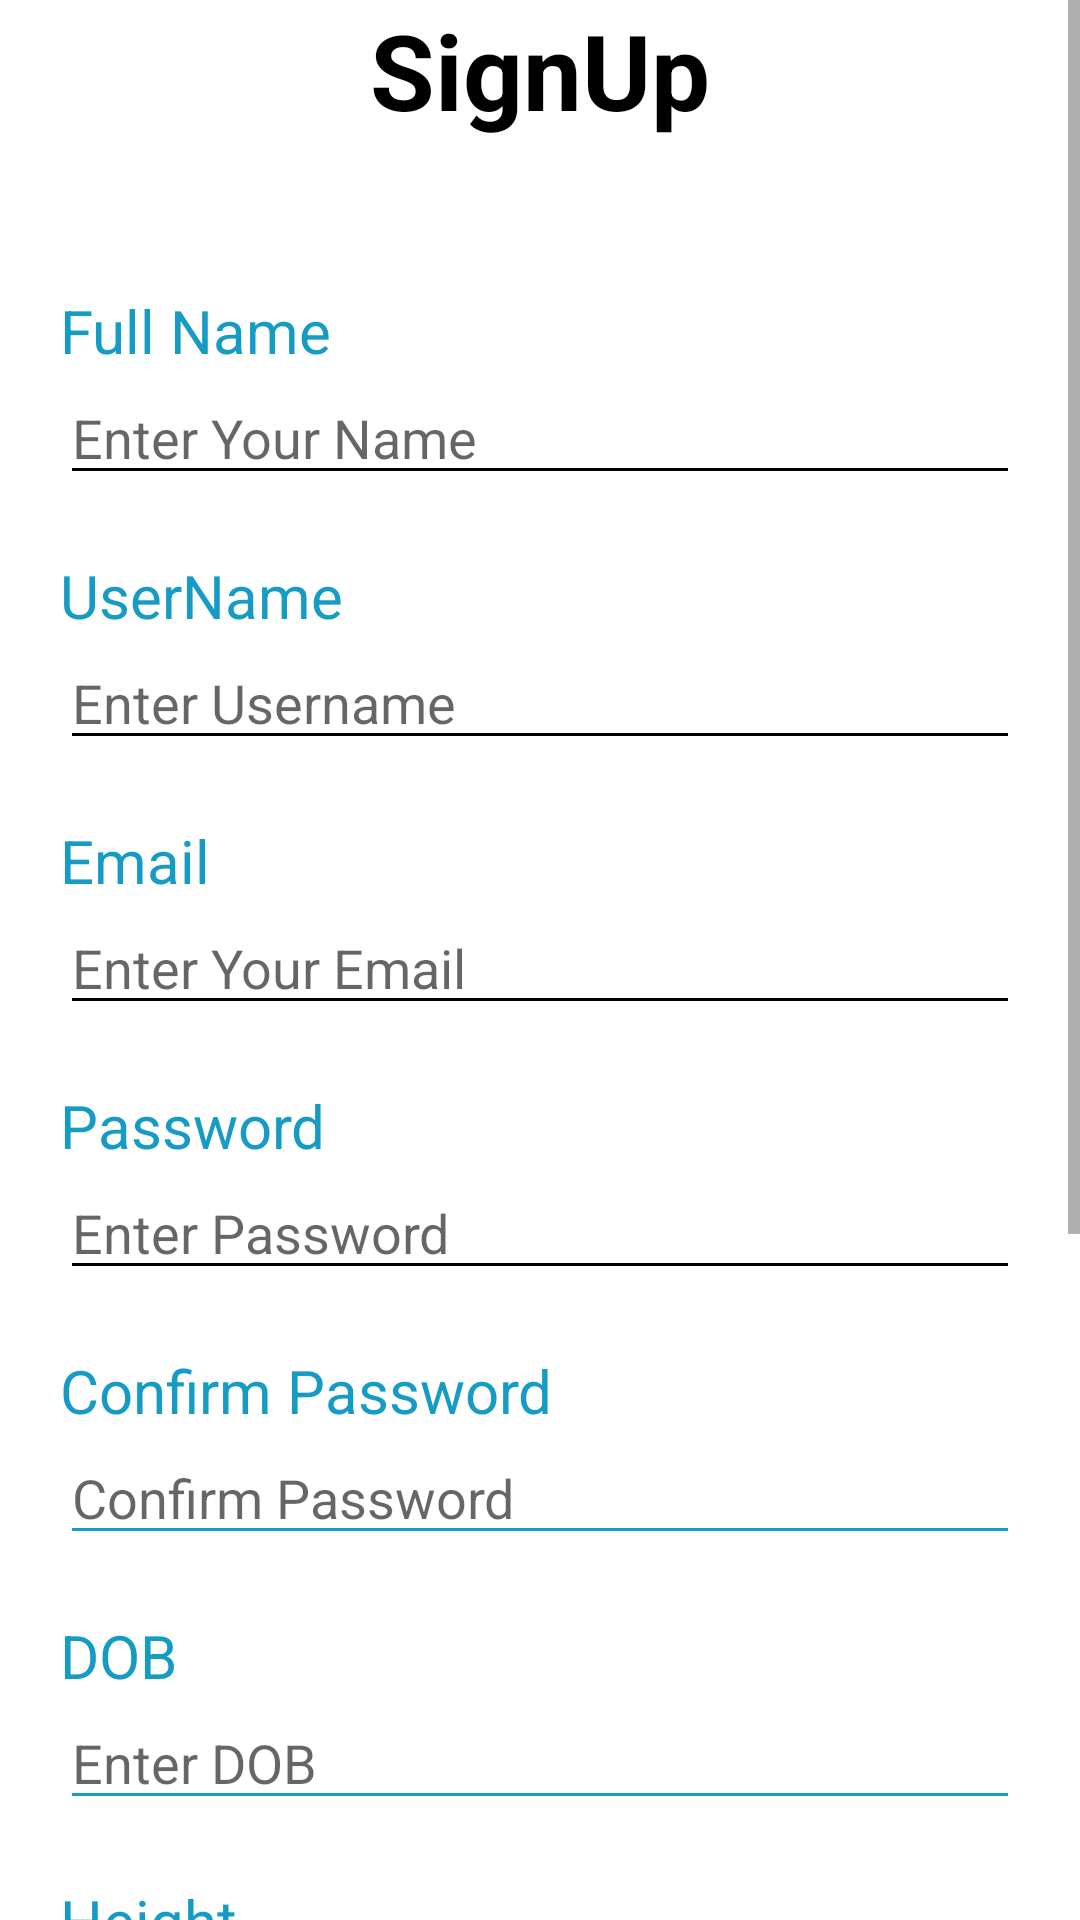

Layout XML and referenced resources for this Android screen:
<!-- AndroidManifest.xml: application theme Theme.DR -->
<!-- res/layout/activity_registe.xml -->
<?xml version="1.0" encoding="utf-8"?>
<ScrollView xmlns:android="http://schemas.android.com/apk/res/android"
    xmlns:tools="http://schemas.android.com/tools"
    android:layout_width="match_parent"
    android:layout_height="match_parent"
    tools:context=".Registe">

    <LinearLayout
        android:layout_width="match_parent"
        android:layout_height="wrap_content"
        android:orientation="vertical">

        <RelativeLayout
            android:layout_width="match_parent"
            android:layout_height="wrap_content">

           <TextView
               android:layout_width="wrap_content"
               android:layout_height="wrap_content"
               android:text="SignUp"
               android:textStyle="bold"
               android:textSize="@dimen/v35dp"
               android:textColor="@color/black"
               android:layout_centerHorizontal="true"/>

        </RelativeLayout>

        <LinearLayout
            android:layout_width="match_parent"
            android:layout_height="wrap_content"
            android:layout_marginTop="50dp"
            android:layout_marginRight="20dp"
            android:layout_marginLeft="20dp"
            android:orientation="vertical">

            <TextView

                android:layout_width="wrap_content"
                android:layout_height="wrap_content"
                android:text="Full Name"
                android:textSize="20sp"
                android:textColor="@color/purple_500"/>

            <EditText
                android:id="@+id/full_name"
                android:layout_width="match_parent"
                android:layout_height="wrap_content"
                android:hint="@string/enter_name"
                android:inputType="text"
                android:backgroundTint="@color/black"/>

        </LinearLayout>

        <LinearLayout
            android:layout_width="match_parent"
            android:layout_height="wrap_content"
            android:layout_marginTop="20dp"
            android:layout_marginLeft="20dp"
            android:layout_marginRight="20dp"
            android:orientation="vertical">

            <TextView

                android:layout_width="wrap_content"
                android:layout_height="wrap_content"
                android:text="UserName"
                android:textSize="20sp"
                android:textColor="@color/purple_500"/>

            <EditText
                android:id="@+id/user_name"
                android:layout_width="match_parent"
                android:layout_height="wrap_content"
                android:hint="Enter Username"
                android:inputType="textEmailAddress"
                android:backgroundTint="@color/black"/>

        </LinearLayout>


        <LinearLayout
            android:layout_width="match_parent"
            android:layout_height="wrap_content"
            android:layout_marginTop="20dp"
            android:layout_marginLeft="20dp"
            android:layout_marginRight="20dp"
            android:orientation="vertical">

            <TextView

                android:layout_width="wrap_content"
                android:layout_height="wrap_content"
                android:text="Email"
                android:textSize="20sp"
                android:textColor="@color/purple_500"/>

            <EditText
                android:id="@+id/email"
                android:layout_width="match_parent"
                android:layout_height="wrap_content"
                android:hint="@string/enter_email"
                android:inputType="textEmailAddress"
                android:backgroundTint="@color/black"/>

        </LinearLayout>


        <LinearLayout
            android:layout_width="match_parent"
            android:layout_height="wrap_content"
            android:layout_marginTop="20dp"
            android:layout_marginRight="20dp"
            android:layout_marginLeft="20dp"
            android:orientation="vertical">

            <TextView
                android:layout_width="wrap_content"
                android:layout_height="wrap_content"
                android:text="@string/password"
                android:textSize="20sp"
                android:textColor="@color/purple_500"/>

            <EditText
                android:id="@+id/password"
                android:layout_width="match_parent"
                android:layout_height="wrap_content"
                android:hint="@string/enter_password"
                android:inputType="textPassword"
                android:backgroundTint="@color/black"/>

        </LinearLayout>

        <LinearLayout
            android:layout_width="match_parent"
            android:layout_height="wrap_content"
            android:layout_marginTop="20dp"
            android:layout_marginLeft="20dp"
            android:layout_marginRight="20dp"
            android:orientation="vertical">

            <TextView
                android:layout_width="wrap_content"
                android:layout_height="wrap_content"
                android:text="@string/re_password"
                android:textSize="20sp"
                android:textColor="@color/purple_500"/>

            <EditText
                android:id="@+id/conf_password"
                android:layout_width="match_parent"
                android:layout_height="wrap_content"
                android:inputType="textPassword"
                android:hint="@string/enter_password_again"
                android:backgroundTint="@color/purple_500"/>

        </LinearLayout>

        <LinearLayout
            android:layout_width="match_parent"
            android:layout_height="wrap_content"
            android:layout_marginTop="20dp"
            android:layout_marginLeft="20dp"
            android:layout_marginRight="20dp"
            android:orientation="vertical">

            <TextView
                android:layout_width="wrap_content"
                android:layout_height="wrap_content"
                android:text="DOB"
                android:textSize="20sp"
                android:textColor="@color/purple_500"/>

            <EditText
                android:id="@+id/DOB"
                android:layout_width="match_parent"
                android:layout_height="wrap_content"
                android:inputType="text"
                android:hint="Enter DOB"
                android:backgroundTint="@color/purple_500"/>

        </LinearLayout>

        <LinearLayout
            android:layout_width="match_parent"
            android:layout_height="wrap_content"
            android:layout_marginTop="20dp"
            android:layout_marginLeft="20dp"
            android:layout_marginRight="20dp"
            android:orientation="vertical">

            <TextView
                android:layout_width="wrap_content"
                android:layout_height="wrap_content"
                android:text="Height"
                android:textSize="20sp"
                android:textColor="@color/purple_500"/>

            <EditText
                android:id="@+id/hight"
                android:layout_width="match_parent"
                android:layout_height="wrap_content"
                android:inputType="text"
                android:hint="Enter Height"
                android:backgroundTint="@color/purple_500"/>

        </LinearLayout>

        <LinearLayout
            android:layout_width="match_parent"
            android:layout_height="wrap_content"
            android:layout_marginTop="20dp"
            android:layout_marginLeft="20dp"
            android:layout_marginRight="20dp"
            android:orientation="vertical">

            <TextView
                android:layout_width="wrap_content"
                android:layout_height="wrap_content"
                android:text="Weight"
                android:textSize="20sp"
                android:textColor="@color/purple_500"/>

            <EditText
                android:id="@+id/weight"
                android:layout_width="match_parent"
                android:layout_height="wrap_content"
                android:inputType="text"
                android:hint="Enter Weight"
                android:backgroundTint="@color/purple_500"/>

        </LinearLayout>

        <LinearLayout
            android:layout_width="match_parent"
            android:layout_height="wrap_content"
            android:layout_marginTop="20dp"
            android:layout_marginLeft="20dp"
            android:layout_marginRight="20dp"
            android:orientation="vertical">

            <TextView
                android:layout_width="wrap_content"
                android:layout_height="wrap_content"
                android:text="Gender"
                android:textSize="20sp"
                android:textColor="@color/purple_500"/>

            <EditText
                android:id="@+id/gender"
                android:layout_width="match_parent"
                android:layout_height="wrap_content"
                android:inputType="text"
                android:hint="Enter Gender"
                android:backgroundTint="@color/purple_500"/>

        </LinearLayout>


        <Button
            android:id="@+id/btn_signu"
            android:layout_width="match_parent"
            android:layout_height="55dp"
            android:text="@string/sign_up"
            android:textSize="20sp"
            android:textColor="@android:color/white"
            android:layout_margin="20dp"
            android:background="@drawable/shape_sign_in_button"/>

        <LinearLayout
            android:layout_width="match_parent"
            android:layout_height="wrap_content"
            android:layout_marginBottom="10dp"
            android:gravity="center"
            android:orientation="horizontal">

            <TextView
                android:layout_width="wrap_content"
                android:layout_height="wrap_content"
                android:text="@string/already_account"
                android:textColor="@android:color/black"/>

            <TextView
                android:layout_width="wrap_content"
                android:layout_height="wrap_content"
                android:text="@string/login"
                android:layout_marginStart="20dp"/>

        </LinearLayout>

    </LinearLayout>
</ScrollView>
<!-- resources referenced by this layout -->
<resources>
  <color name="black">#FF000000</color>
  <color name="purple_500">#169cc4</color>
  <dimen name="v35dp">35dp</dimen>
  <!-- drawable shape_sign_in_button (drawable) -->
  <?xml version="1.0" encoding="utf-8"?>
  <ripple xmlns:android="http://schemas.android.com/apk/res/android"
      android:color="@color/purple_700">
      <item>
          <shape android:shape="oval">
              <solid android:color="@color/purple_700" />
              <corners android:radius="50dp" />
          </shape>
      </item>
  </ripple>
  <string name="already_account">Already have an account ?</string>
  <string name="enter_email">Enter Your Email</string>
  <string name="enter_name">Enter Your Name</string>
  <string name="enter_password">Enter Password</string>
  <string name="enter_password_again">Confirm Password</string>
  <string name="login">Login</string>
  <string name="password">Password</string>
  <string name="re_password">Confirm Password</string>
  <string name="sign_up">Sign up</string>
  <style name="Theme.DR" parent="Theme.MaterialComponents.DayNight.NoActionBar">
          
          <item name="colorPrimary">@color/purple_500</item>
          <item name="colorPrimaryVariant">@color/purple_700</item>
          <item name="colorOnPrimary">@color/white</item>
          
          <item name="colorSecondary">@color/teal_200</item>
          <item name="colorSecondaryVariant">@color/teal_700</item>
          <item name="colorOnSecondary">@color/black</item>
          
          <item name="android:statusBarColor" tools:targetApi="l">?attr/colorPrimaryVariant</item>
          
      </style>
  <color name="purple_700">#169cc4</color>
  <color name="white">#FFFFFFFF</color>
  <color name="teal_200">#FF03DAC5</color>
  <color name="teal_700">#FF018786</color>
</resources>
